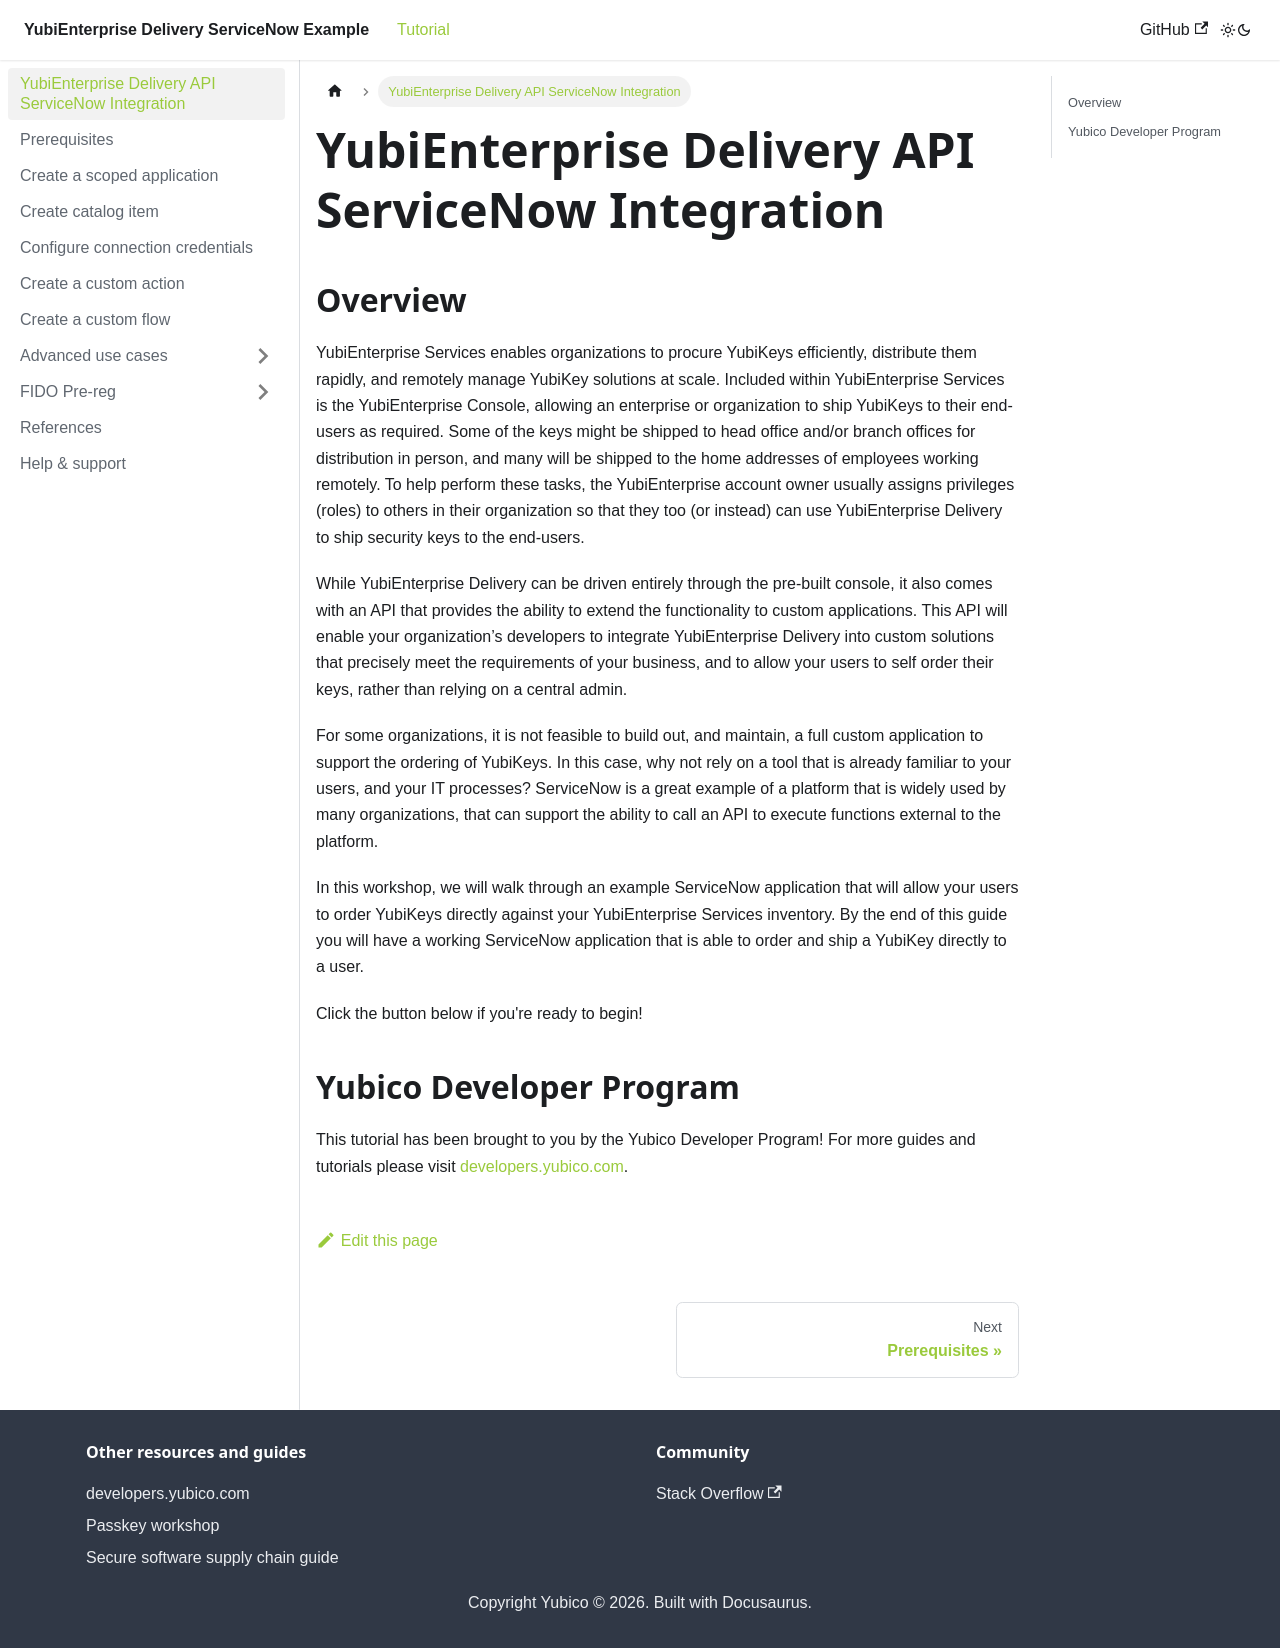

repository: YubicoLabs/yed-spoke-example · page: docs/intro.html · generator: docusaurus

---
sidebar_position: 1
---

# YubiEnterprise Delivery API ServiceNow Integration

## Overview

YubiEnterprise Services enables organizations to procure YubiKeys efficiently, distribute them rapidly, and remotely manage YubiKey solutions at scale. Included within YubiEnterprise Services is the YubiEnterprise Console, allowing an enterprise or organization to ship YubiKeys to their end-users as required. Some of the keys might be shipped to head office and/or branch offices for distribution in person, and many will be shipped to the home addresses of employees working remotely. To help perform these tasks, the YubiEnterprise account owner usually assigns privileges (roles) to others in their organization so that they too (or instead) can use YubiEnterprise Delivery to ship security keys to the end-users.

While YubiEnterprise Delivery can be driven entirely through the pre-built console, it also comes with an API that provides the ability to extend the functionality to custom applications. This API will enable your organization’s developers to integrate YubiEnterprise Delivery into custom solutions that precisely meet the requirements of your business, and to allow your users to self order their keys, rather than relying on a central admin.

For some organizations, it is not feasible to build out, and maintain, a full custom application to support the ordering of YubiKeys. In this case, why not rely on a tool that is already familiar to your users, and your IT processes? ServiceNow is a great example of a platform that is widely used by many organizations, that can support the ability to call an API to execute functions external to the platform.

In this workshop, we will walk through an example ServiceNow application that will allow your users to order YubiKeys directly against your YubiEnterprise Services inventory. By the end of this guide you will have a working ServiceNow application that is able to order and ship a YubiKey directly to a user.

Click the button below if you're ready to begin!

## Yubico Developer Program

This tutorial has been brought to you by the Yubico Developer Program! For more guides and tutorials please visit [developers.yubico.com](https://developers.yubico.com).
